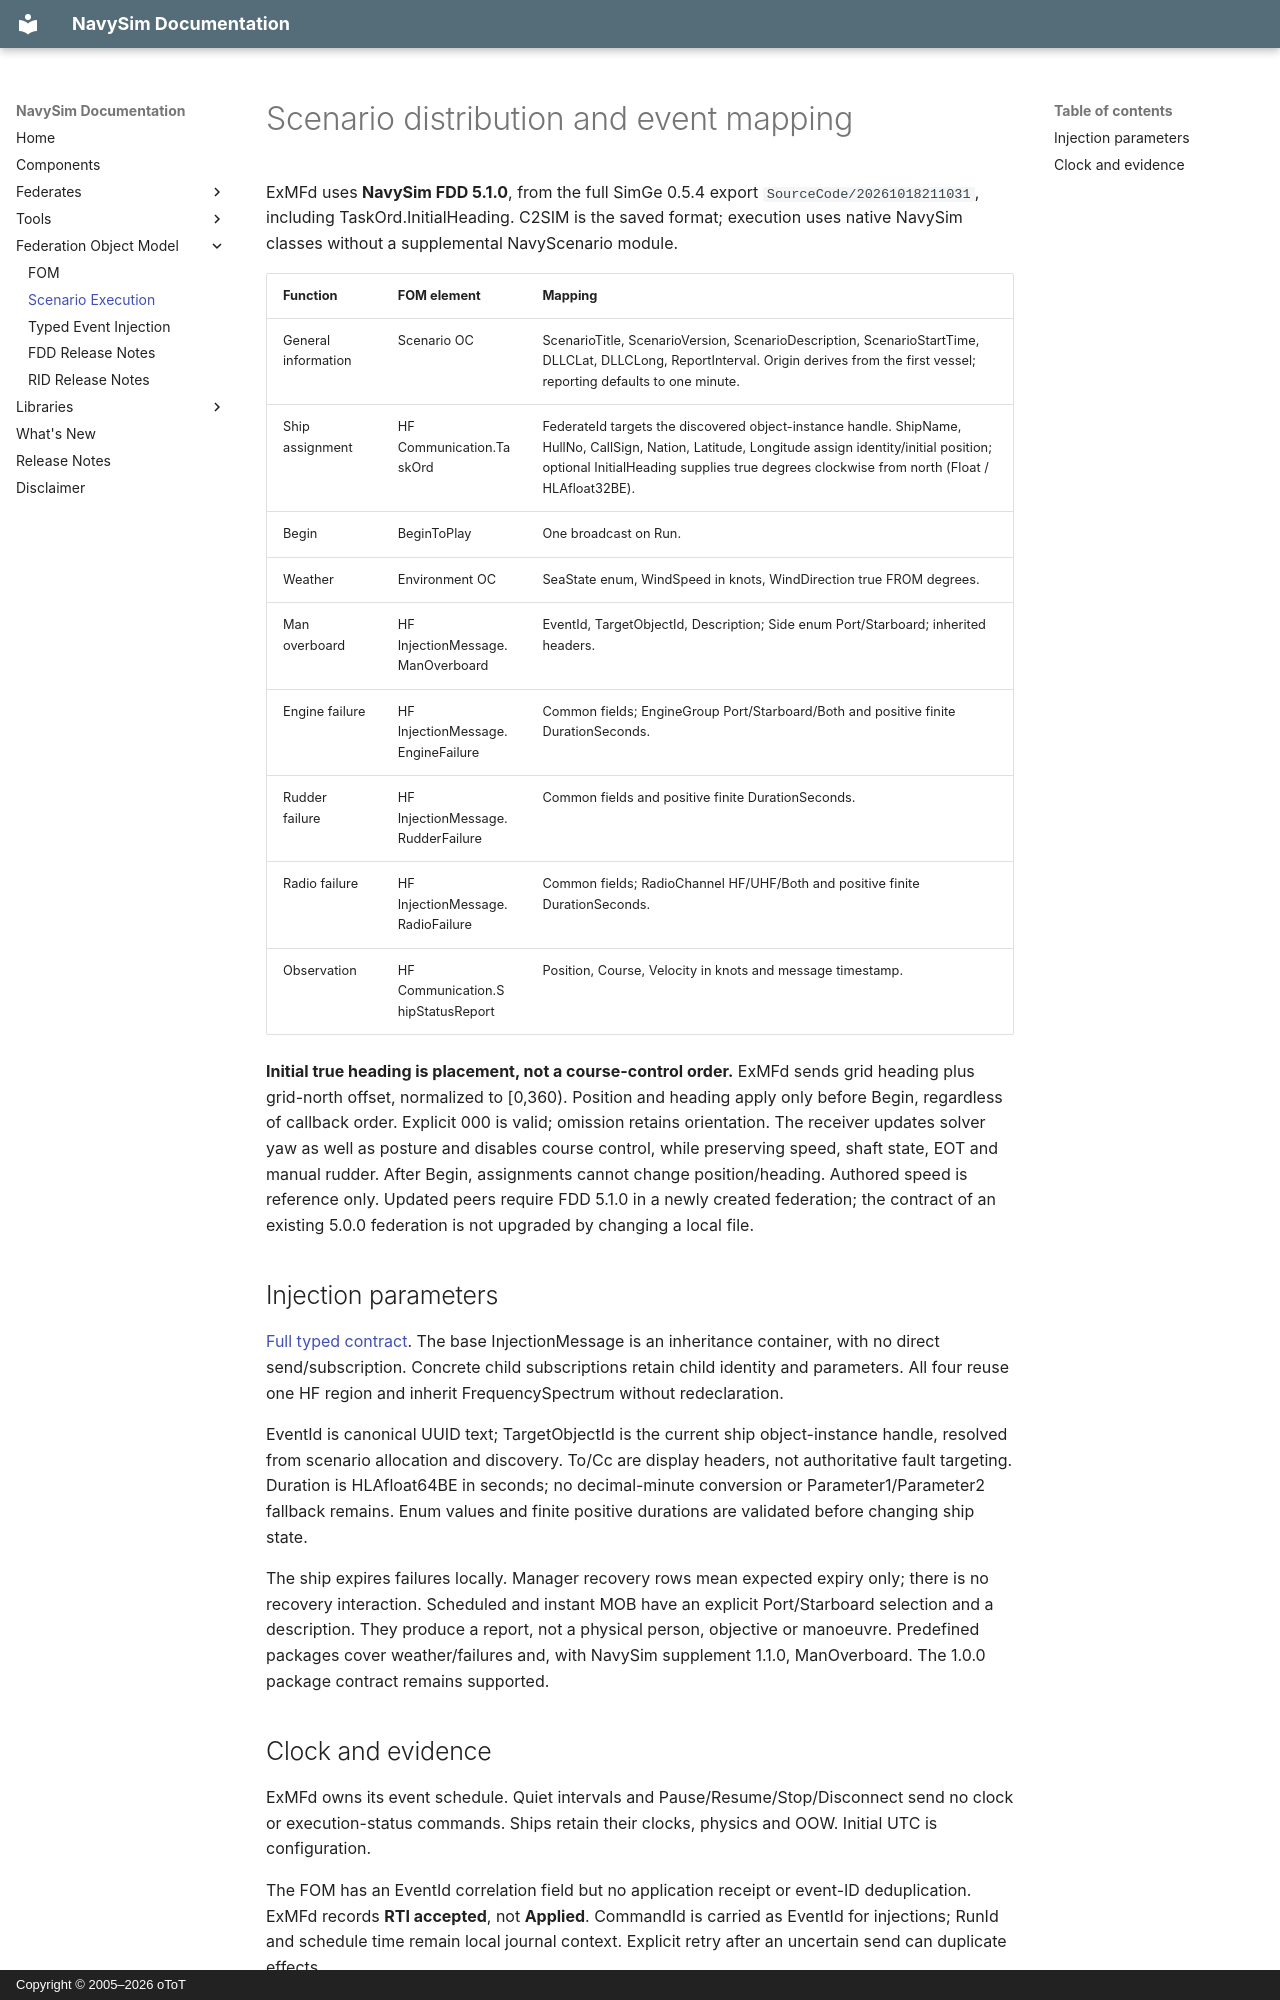

repository: otopcu/navysim-site · page: FOM/ScenarioExecution/index.html · generator: mkdocs · copyright: Copyright © 2005–2026 oToT

# Scenario distribution and event mapping

ExMFd uses **NavySim FDD 5.1.0**, from the full SimGe 0.5.4 export `SourceCode/20261018211031`, including TaskOrd.InitialHeading. C2SIM is the saved format; execution uses native NavySim classes without a supplemental NavyScenario module.

| Function | FOM element | Mapping |
|---|---|---|
| General information | Scenario OC | ScenarioTitle, ScenarioVersion, ScenarioDescription, ScenarioStartTime, DLLCLat, DLLCLong, ReportInterval. Origin derives from the first vessel; reporting defaults to one minute. |
| Ship assignment | HF Communication.TaskOrd | FederateId targets the discovered object-instance handle. ShipName, HullNo, CallSign, Nation, Latitude, Longitude assign identity/initial position; optional InitialHeading supplies true degrees clockwise from north (Float / HLAfloat32BE). |
| Begin | BeginToPlay | One broadcast on Run. |
| Weather | Environment OC | SeaState enum, WindSpeed in knots, WindDirection true FROM degrees. |
| Man overboard | HF InjectionMessage.ManOverboard | EventId, TargetObjectId, Description; Side enum Port/Starboard; inherited headers. |
| Engine failure | HF InjectionMessage.EngineFailure | Common fields; EngineGroup Port/Starboard/Both and positive finite DurationSeconds. |
| Rudder failure | HF InjectionMessage.RudderFailure | Common fields and positive finite DurationSeconds. |
| Radio failure | HF InjectionMessage.RadioFailure | Common fields; RadioChannel HF/UHF/Both and positive finite DurationSeconds. |
| Observation | HF Communication.ShipStatusReport | Position, Course, Velocity in knots and message timestamp. |

**Initial true heading is placement, not a course-control order.** ExMFd sends grid heading plus grid-north offset, normalized to [0,360). Position and heading apply only before Begin, regardless of callback order. Explicit 000 is valid; omission retains orientation. The receiver updates solver yaw as well as posture and disables course control, while preserving speed, shaft state, EOT and manual rudder. After Begin, assignments cannot change position/heading. Authored speed is reference only. Updated peers require FDD 5.1.0 in a newly created federation; the contract of an existing 5.0.0 federation is not upgraded by changing a local file.

## Injection parameters

[Full typed contract](TypedEventInjection.md). The base InjectionMessage is an inheritance container, with no direct send/subscription. Concrete child subscriptions retain child identity and parameters. All four reuse one HF region and inherit FrequencySpectrum without redeclaration.

EventId is canonical UUID text; TargetObjectId is the current ship object-instance handle, resolved from scenario allocation and discovery. To/Cc are display headers, not authoritative fault targeting. Duration is HLAfloat64BE in seconds; no decimal-minute conversion or Parameter1/Parameter2 fallback remains. Enum values and finite positive durations are validated before changing ship state.

The ship expires failures locally. Manager recovery rows mean expected expiry only; there is no recovery interaction. Scheduled and instant MOB have an explicit Port/Starboard selection and a description. They produce a report, not a physical person, objective or manoeuvre. Predefined packages cover weather/failures and, with NavySim supplement 1.1.0, ManOverboard. The 1.0.0 package contract remains supported.
